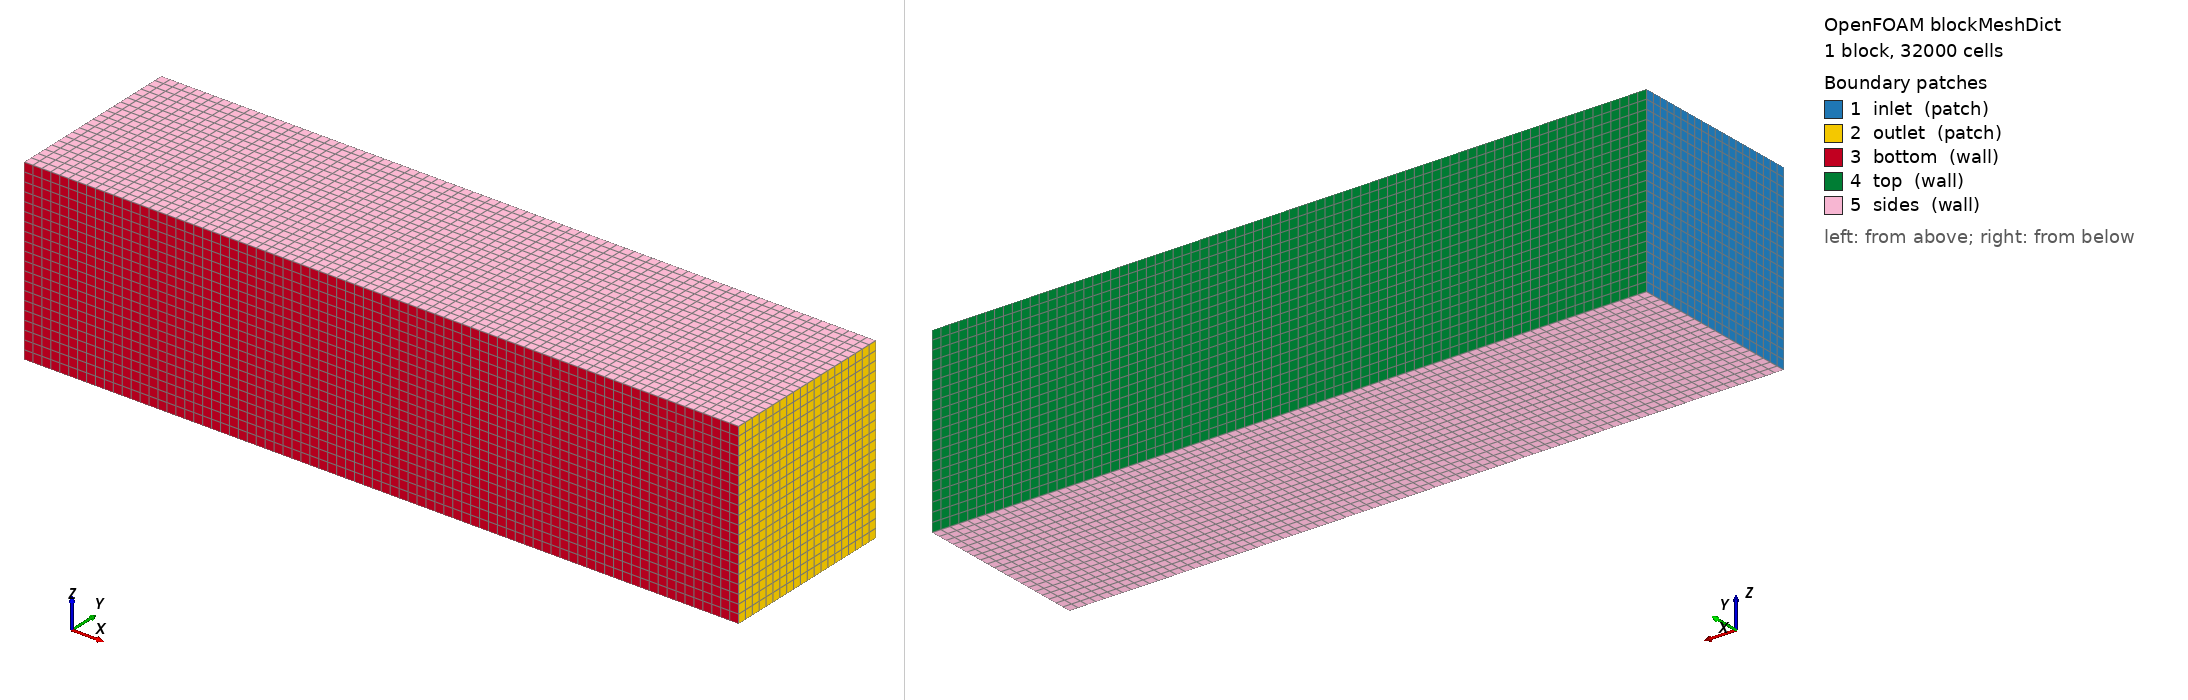

OpenFOAM case: the mesh blockMesh builds from blockMeshDict, 1 block(s), 32000 cells. Boundary patches (legend numbers): 1 inlet (patch), 2 outlet (patch), 3 bottom (wall), 4 top (wall), 5 sides (wall). Left view from above one corner, right view from below the opposite corner. Boundary conditions: 1 field file(s) under 0/; 5 of 5 drawn patches have an entry in a shipped field file.

=== system/blockMeshDict ===
FoamFile { version 2.0; format ascii; class dictionary; object blockMeshDict; }
scale 1;
vertices
(
    (0 0 0) (4 0 0) (4 1 0) (0 1 0)
    (0 0 1) (4 0 1) (4 1 1) (0 1 1)
);
blocks
(
    hex (0 1 2 3 4 5 6 7) (80 20 20) simpleGrading (1 1 1)
);
edges ();
boundary
(
    inlet  { type patch; faces ((0 4 7 3)); }
    outlet { type patch; faces ((1 2 6 5)); }
    bottom { type wall;  faces ((0 1 5 4)); }
    top    { type wall;  faces ((3 7 6 2)); }
    sides  { type wall;  faces ((0 3 2 1) (4 5 6 7)); }
);
mergePatchPairs ();


=== system/controlDict ===
FoamFile { version 2.0; format ascii; class dictionary; object controlDict; }
application     simpleFoam;
startFrom       startTime;
startTime       0;
stopAt          endTime;
endTime         2000;
deltaT          1;
writeControl    timeStep;
writeInterval   500;
purgeWrite      2;
writeFormat     ascii;
writePrecision  8;
writeCompression off;
timeFormat      general;
timePrecision   6;
runTimeModifiable true;
functions
{
    T
    {
        type            scalarTransport;
        libs            ("libsolverFunctionObjects.so");
        field           T;
        D               0.002;
        writeControl    writeTime;
    }
    pressureDrop
    {
        type            fieldValueDelta;
        libs            ("libfieldFunctionObjects.so");
        operation       subtract;
        writeControl    timeStep;
        writeInterval   50;
        log             true;
        region1 { type surfaceFieldValue; regionType patch; name inlet;
                  operation areaAverage; fields (p); writeFields false; }
        region2 { type surfaceFieldValue; regionType patch; name outlet;
                  operation areaAverage; fields (p); writeFields false; }
    }
    peakTemperature
    {
        type            volFieldValue;
        libs            ("libfieldFunctionObjects.so");
        regionType      all;
        operation       max;
        fields          (T);
        writeControl    timeStep;
        writeInterval   50;
        writeFields     false;
        log             true;
    }
}


=== 0/T ===
/*--------------------------------*- C++ -*----------------------------------*\
| =========                 |                                                 |
| \\      /  F ield         | OpenFOAM: The Open Source CFD Toolbox           |
|  \\    /   O peration     | Version:  2412                                  |
|   \\  /    A nd           | Website:  www.openfoam.com                      |
|    \\/     M anipulation  |                                                 |
\*---------------------------------------------------------------------------*/
FoamFile
{
    version     2.0;
    format      ascii;
    arch        "LSB;label=32;scalar=64";
    class       volScalarField;
    location    "0";
    object      T;
}
// * * * * * * * * * * * * * * * * * * * * * * * * * * * * * * * * * * * * * //

dimensions      [0 0 0 1 0 0 0];

internalField   uniform 293.498;

boundaryField
{
    inlet
    {
        type            fixedValue;
        value           uniform 293.498;
    }
    outlet
    {
        type            zeroGradient;
    }
    bottom
    {
        type            zeroGradient;
    }
    top
    {
        type            zeroGradient;
    }
    sides
    {
        type            zeroGradient;
    }
    fins
    {
        type            fixedValue;
        value           uniform 350;
    }
}


// ************************************************************************* //
